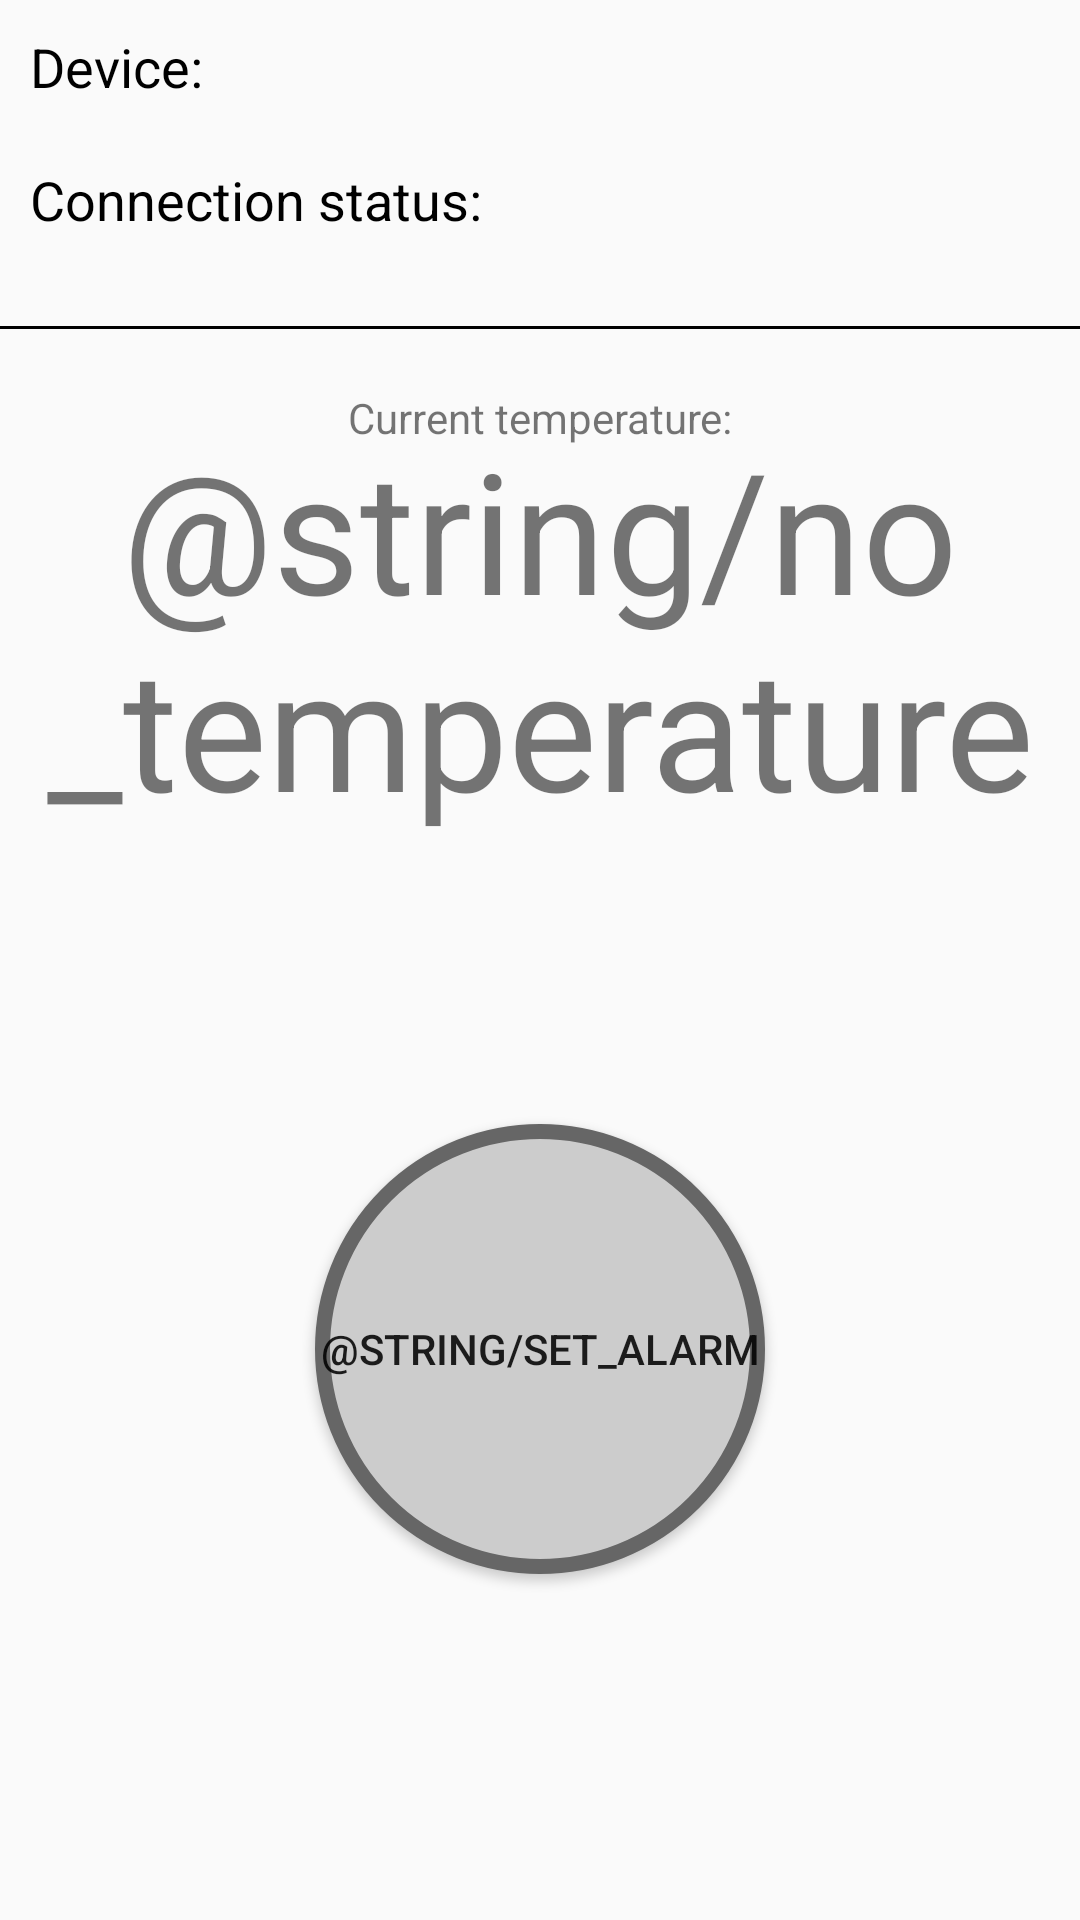

This screen was rendered from an Android layout file. Write that file and the resources it references.
<!-- AndroidManifest.xml: application theme AppTheme -->
<!-- res/layout/fragment_controls.xml -->
<?xml version="1.0" encoding="utf-8"?>
<ScrollView xmlns:android="http://schemas.android.com/apk/res/android"
            xmlns:tools="http://schemas.android.com/tools"
            android:orientation="vertical"
            android:layout_width="match_parent"
            android:layout_height="match_parent"
            android:fillViewport="true"
            android:id="@+id/general_fragment">

    <LinearLayout
        android:layout_width="match_parent"
        android:layout_height="wrap_content"
        android:orientation="vertical">

        <LinearLayout
            android:layout_width="fill_parent"
            android:layout_height="wrap_content"
            android:padding="10dp">

            <TextView
                android:gravity="start"
                android:layout_width="wrap_content"
                android:layout_height="wrap_content"
                android:layout_weight="1"
                android:text="@string/device"
                android:textAppearance="@style/GeneralFont"/>

            <TextView
                android:gravity="end"
                android:layout_width="wrap_content"
                android:layout_height="wrap_content"
                android:id="@+id/device"
                android:layout_weight="1"
                android:textAppearance="@style/GeneralFont"/>

        </LinearLayout>

        <LinearLayout
            android:layout_width="fill_parent"
            android:layout_height="wrap_content"
            android:padding="10dp">

            <TextView
                android:gravity="start"
                android:layout_width="wrap_content"
                android:layout_height="wrap_content"
                android:layout_weight="1"
                android:text="@string/connection_status"
                android:textAppearance="@style/GeneralFont"/>

            <TextView
                android:gravity="end"
                android:layout_width="wrap_content"
                android:layout_height="wrap_content"
                android:id="@+id/connection_status"
                android:layout_weight="1"
                android:textAppearance="@style/GeneralFont"/>

        </LinearLayout>

        <View
            android:layout_width="fill_parent"
            android:layout_height="1dip"
            android:background="#000"
            android:layout_marginTop="20dp"
            android:layout_marginBottom="20dp"/>

        <TextView
            android:layout_width="match_parent"
            android:layout_height="wrap_content"
            android:gravity="center_horizontal"
            android:layout_marginBottom="-10dp"
            android:text="@string/current_temperature"/>

        <TextView
            android:gravity="center_horizontal"
            android:layout_width="match_parent"
            android:layout_height="wrap_content"
            android:id="@+id/current_temperature"
            android:textSize="56sp"
            android:text="@string/no_temperature"/>


        <LinearLayout
            android:layout_width="match_parent"
            android:layout_height="match_parent"
            android:layout_marginBottom="20dp"
            android:gravity="center">

            <Button
                android:id="@+id/alarm_button"
                android:layout_width="wrap_content"
                android:layout_height="wrap_content"
                android:background="@drawable/alarm_button_deactivated"
                android:drawablePadding="-48dp"
                android:text="@string/set_alarm"/>

        </LinearLayout>

    </LinearLayout>

</ScrollView>
<!-- resources referenced by this layout -->
<resources>
  <!-- drawable alarm_button_deactivated (drawable) -->
  <?xml version="1.0" encoding="utf-8"?>
  <selector xmlns:android="http://schemas.android.com/apk/res/android">
      <item>
          <shape android:shape="oval">
              <stroke android:color="#666666" android:width="5dp" />
              <solid android:color="#CCCCCC"/>
              <size android:width="150dp" android:height="150dp"/>
          </shape>
      </item>
  </selector>
  <string name="connection_status">Connection status:</string>
  <string name="current_temperature">Current temperature:</string>
  <string name="device">Device:</string>
  <style name="GeneralFont" parent="@android:style/TextAppearance.Medium">
          <item name="android:layout_width">fill_parent</item>
          <item name="android:layout_height">wrap_content</item>
          <item name="android:textColor">#000</item>
          <item name="android:typeface">normal</item>
      </style>
  <style name="AppTheme" parent="Theme.AppCompat.Light.NoActionBar">
          
          <item name="colorPrimary">#3F51B5</item>
          
          <item name="colorPrimaryDark">#303F9F</item>
          
          <item name="colorAccent">#FF4081</item>
      </style>
</resources>
